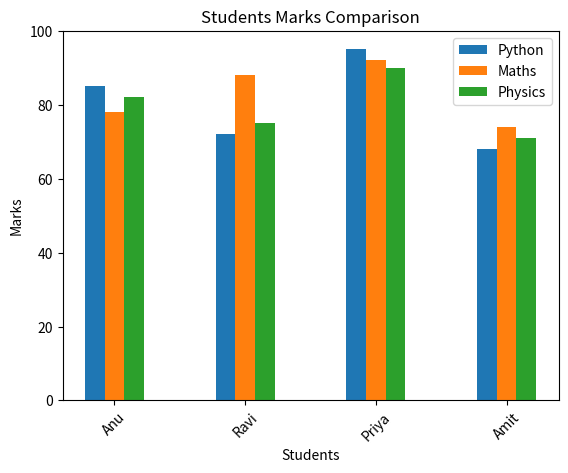

Here is the Python script that generated this plot:
import csv
import matplotlib.pyplot as plt
import numpy as np

students = []
python_marks = []
maths_marks = []
physics_marks = []

with open("students.csv", "w", newline = "") as file:

    writer = csv.writer(file)

    writer.writerow(["Students", "Python", "Maths", "Physics"])

    writer.writerow(["Anu", 85, 78, 82])
    writer.writerow(["Ravi", 72, 88, 75])
    writer.writerow(["Priya", 95, 92, 90])
    writer.writerow(["Amit", 68, 74, 71])

with open("students.csv", "r") as file:
    reader = csv.DictReader(file)
    

    for row in reader:

        students.append(row["Students"])
        python_marks.append(int(row["Python"]))
        maths_marks.append(int(row["Maths"]))
        physics_marks.append(int(row["Physics"]))

x = np.arange(len(students))
width = 0.15

plt.bar(x-width, python_marks, width, label="Python")
plt.bar(x, maths_marks, width, label = "Maths")
plt.bar(x+width, physics_marks, width, label="Physics")

plt.title("Students Marks Comparison")
plt.xlabel("Students")
plt.ylabel("Marks")
plt.xticks(x, students, rotation = 45)
plt.ylim(0, 100)
plt.legend()
plt.show()
